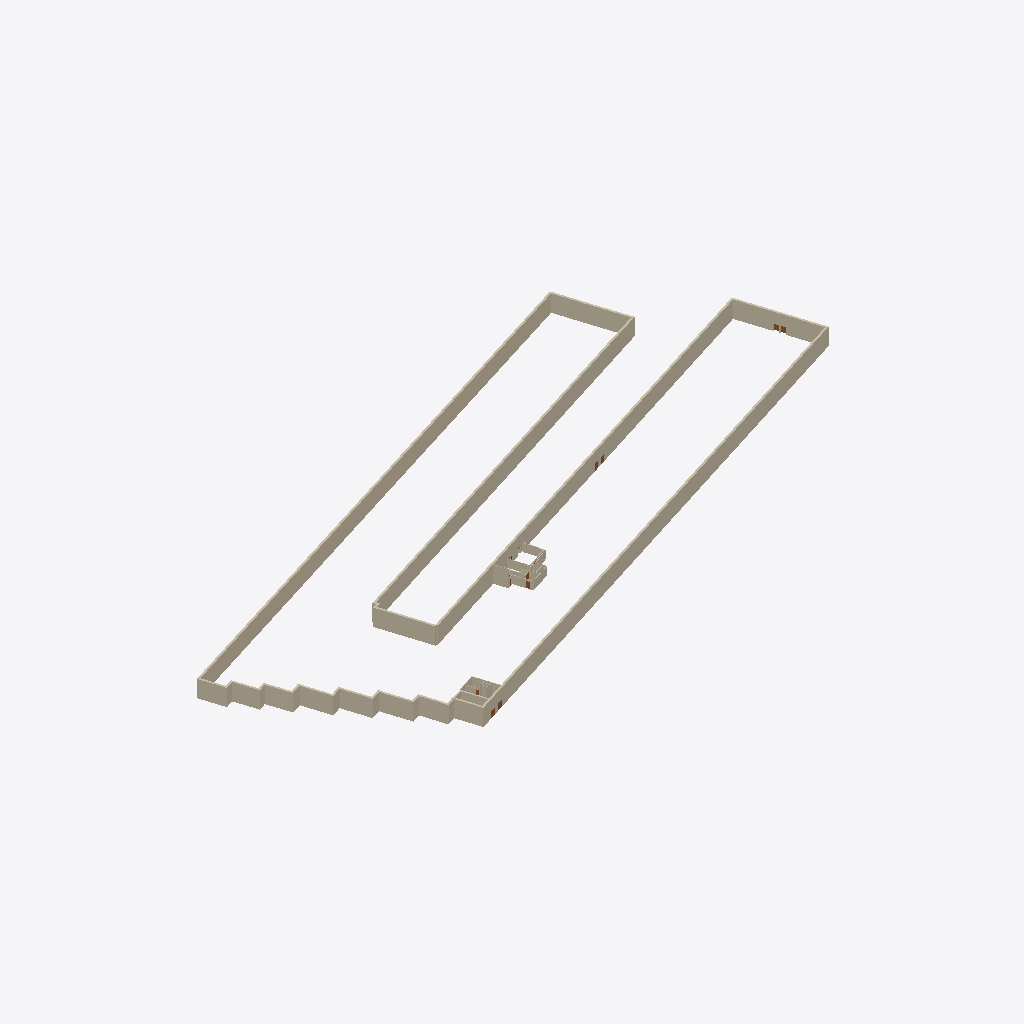
Isometric view of an IFC building model (IFC-SPF (STEP), schema IFC2X3, length unit millimetre), seen from the south-west, elements coloured by IFC class: 41 walls (beige), 1 door (brown).
Extent 204.2 m × 107.6 m × 5.5 m (x, y, z). Storeys (1): 1. floor at 4.11 m. Elements (97): 72 IfcWallStandardCase, 24 IfcDoor, 1 IfcBuildingElementProxy.

HEADER;
FILE_DESCRIPTION(('ViewDefinition [CoordinationView_V2.0]'),'2;1');
FILE_NAME('0001','2024-11-08T12:47:20',(''),(''),'ODA IFC SDK 22.8','22.1.10.541 - Exporter 22.1.10.541 - Alternate UI 22.1.10.541','');
FILE_SCHEMA(('IFC2X3'));
ENDSEC;
DATA;
#92=IFCPROJECT('0RCLrQrzDBdv3Y7GNYr5eM',#20,'0001',$,$,'Project Name','Project Status',(#87),#84);
#173=IFCSITE('0RCLrQrzDBdv3Y7GNYr5eK',#20,'Default',$,$,#172,$,$,.ELEMENT.,$,$,$,$,$);
#94=IFCBUILDING('0RCLrQrzDBdv3Y7GNYr5eN',#20,'',$,$,#16,$,'',.ELEMENT.,$,$,$);
#102=IFCBUILDINGSTOREY('0RCLrQrzDBdv3Y7GKTAwJH',#20,'1. floor',$,'Level:8mm Head',#101,$,'1. floor',.ELEMENT.,4105.0);
#1545=IFCWALLSTANDARDCASE('1jJYks5U5Ekw97SYhGGvQD',#20,'Basic Wall:Outside wall - Brick on Mtl_Kaapelitehdas:351613',$,'Basic Wall:Outside wall - Brick on Mtl_Kaapelitehdas',#1520,#1544,'351613');
#2049=IFCWALLSTANDARDCASE('1jJYks5U5Ekw97SYhGGx4f',#20,'Basic Wall:Outside wall - Brick on Mtl_Kaapelitehdas:359129',$,'Basic Wall:Outside wall - Brick on Mtl_Kaapelitehdas',#2033,#2048,'359129');
#2245=IFCWALLSTANDARDCASE('0USnq4u$D2DOivrYhdJqO6',#20,'Basic Wall:Outside wall - Brick on Mtl_Kaapelitehdas:373009',$,'Basic Wall:Outside wall - Brick on Mtl_Kaapelitehdas',#2233,#2244,'373009');
#2214=IFCWALLSTANDARDCASE('0USnq4u$D2DOivrYhdJqT8',#20,'Basic Wall:Outside wall - Brick on Mtl_Kaapelitehdas:372831',$,'Basic Wall:Outside wall - Brick on Mtl_Kaapelitehdas',#2197,#2213,'372831');
#2080=IFCWALLSTANDARDCASE('0USnq4u$D2DOivrYhdJrpA',#20,'Basic Wall:Outside wall - Brick on Mtl_Kaapelitehdas:371677',$,'Basic Wall:Outside wall - Brick on Mtl_Kaapelitehdas',#2068,#2079,'371677');
#2279=IFCWALLSTANDARDCASE('0USnq4u$D2DOivrYhdJqIP',#20,'Basic Wall:Outside wall - Brick on Mtl_Kaapelitehdas:373646',$,'Basic Wall:Outside wall - Brick on Mtl_Kaapelitehdas',#2264,#2278,'373646');
#2111=IFCWALLSTANDARDCASE('0USnq4u$D2DOivrYhdJrjA',#20,'Basic Wall:Outside wall - Brick on Mtl_Kaapelitehdas:371805',$,'Basic Wall:Outside wall - Brick on Mtl_Kaapelitehdas',#2099,#2110,'371805');
#1777=IFCWALLSTANDARDCASE('1jJYks5U5Ekw97SYhGGwdU',#20,'Basic Wall:Outside wall - Brick on Mtl_Kaapelitehdas:352814',$,'Basic Wall:Outside wall - Brick on Mtl_Kaapelitehdas',#1761,#1776,'352814');
#3627=IFCWALLSTANDARDCASE('1Tn7s2TRD7vOrxgDEs7OaW',#20,'Basic Wall:Outside wall - Brick on Mtl_Kaapelitehdas:385985',$,'Basic Wall:Outside wall - Brick on Mtl_Kaapelitehdas',#3610,#3626,'385985');
#3556=IFCWALLSTANDARDCASE('1Tn7s2TRD7vOrxgDEs7Oks',#20,'Basic Wall:Outside wall - Brick on Mtl_Kaapelitehdas:385367',$,'Basic Wall:Outside wall - Brick on Mtl_Kaapelitehdas',#3540,#3555,'385367');
#2014=IFCWALLSTANDARDCASE('1jJYks5U5Ekw97SYhGGxqL',#20,'Basic Wall:Outside wall - Brick on Mtl_Kaapelitehdas:358117',$,'Basic Wall:Outside wall - Brick on Mtl_Kaapelitehdas',#1998,#2013,'358117');
#1637=IFCWALLSTANDARDCASE('1jJYks5U5Ekw97SYhGGvIz',#20,'Basic Wall:Outside wall - Brick on Mtl_Kaapelitehdas:352077',$,'Basic Wall:Outside wall - Brick on Mtl_Kaapelitehdas',#1619,#1636,'352077');
#1707=IFCWALLSTANDARDCASE('1jJYks5U5Ekw97SYhGGwhW',#20,'Basic Wall:Outside wall - Brick on Mtl_Kaapelitehdas:352528',$,'Basic Wall:Outside wall - Brick on Mtl_Kaapelitehdas',#1691,#1706,'352528');
#1948=IFCWALLSTANDARDCASE('1jJYks5U5Ekw97SYhGGxvy',#20,'Basic Wall:Outside wall - Brick on Mtl_Kaapelitehdas:357772',$,'Basic Wall:Outside wall - Brick on Mtl_Kaapelitehdas',#1932,#1947,'357772');
#1882=IFCWALLSTANDARDCASE('1jJYks5U5Ekw97SYhGGx_5',#20,'Basic Wall:Outside wall - Brick on Mtl_Kaapelitehdas:357493',$,'Basic Wall:Outside wall - Brick on Mtl_Kaapelitehdas',#1866,#1881,'357493');
#3658=IFCWALLSTANDARDCASE('1z0f1ClgvAJvXqhlOi1ZBe',#20,'Basic Wall:Interior - Blockwork 100:386326',$,'Basic Wall:Interior - Blockwork 100',#3646,#3657,'386326');
#2315=IFCWALLSTANDARDCASE('0Qn3FOqo93VwfcOrwxUPrq',#20,'Basic Wall:Interior - Blockwork 450:376288',$,'Basic Wall:Interior - Blockwork 450',#2298,#2314,'376288');
#1847=IFCWALLSTANDARDCASE('1jJYks5U5Ekw97SYhGGxWH',#20,'Basic Wall:Outside wall - Brick on Mtl_Kaapelitehdas:357345',$,'Basic Wall:Outside wall - Brick on Mtl_Kaapelitehdas',#1831,#1846,'357345');
#3591=IFCWALLSTANDARDCASE('1Tn7s2TRD7vOrxgDEs7Oju',#20,'Basic Wall:Outside wall - Brick on Mtl_Kaapelitehdas:385433',$,'Basic Wall:Outside wall - Brick on Mtl_Kaapelitehdas',#3575,#3590,'385433');
#3720=IFCWALLSTANDARDCASE('1z0f1ClgvAJvXqhlOi1Z5q',#20,'Basic Wall:Interior - Blockwork 100:386698',$,'Basic Wall:Interior - Blockwork 100',#3708,#3719,'386698');
#2572=IFCWALLSTANDARDCASE('0Qn3FOqo93VwfcOrwxUUpI',#20,'Basic Wall:Interior - Blockwork 100:379974',$,'Basic Wall:Interior - Blockwork 100',#2560,#2571,'379974');
#1672=IFCWALLSTANDARDCASE('1jJYks5U5Ekw97SYhGGwkd',#20,'Basic Wall:Outside wall - Brick on Mtl_Kaapelitehdas:352343',$,'Basic Wall:Outside wall - Brick on Mtl_Kaapelitehdas',#1656,#1671,'352343');
#1812=IFCWALLSTANDARDCASE('1jJYks5U5Ekw97SYhGGwap',#20,'Basic Wall:Outside wall - Brick on Mtl_Kaapelitehdas:352963',$,'Basic Wall:Outside wall - Brick on Mtl_Kaapelitehdas',#1796,#1811,'352963');
#1742=IFCWALLSTANDARDCASE('1jJYks5U5Ekw97SYhGGwfK',#20,'Basic Wall:Outside wall - Brick on Mtl_Kaapelitehdas:352676',$,'Basic Wall:Outside wall - Brick on Mtl_Kaapelitehdas',#1726,#1741,'352676');
#1913=IFCWALLSTANDARDCASE('1jJYks5U5Ekw97SYhGGxxq',#20,'Basic Wall:Outside wall - Brick on Mtl_Kaapelitehdas:357636',$,'Basic Wall:Outside wall - Brick on Mtl_Kaapelitehdas',#1901,#1912,'357636');
#4808=IFCWALLSTANDARDCASE('1z0f1ClgvAJvXqhlOi1ZWT',#20,'Basic Wall:Interior - Blockwork 100:389091',$,'Basic Wall:Interior - Blockwork 100',#4792,#4807,'389091');
#1979=IFCWALLSTANDARDCASE('1jJYks5U5Ekw97SYhGGxth',#20,'Basic Wall:Outside wall - Brick on Mtl_Kaapelitehdas:357915',$,'Basic Wall:Outside wall - Brick on Mtl_Kaapelitehdas',#1967,#1978,'357915');
#3751=IFCWALLSTANDARDCASE('1z0f1ClgvAJvXqhlOi1Z3u',#20,'Basic Wall:Interior - Blockwork 100:386822',$,'Basic Wall:Interior - Blockwork 100',#3739,#3750,'386822');
#4021=IFCWALLSTANDARDCASE('1z0f1ClgvAJvXqhlOi1ZwY',#20,'Basic Wall:Interior - Blockwork 100:387420',$,'Basic Wall:Interior - Blockwork 100',#4006,#4020,'387420');
#4416=IFCWALLSTANDARDCASE('1z0f1ClgvAJvXqhlOi1Zls',#20,'Basic Wall:Interior - Blockwork 100:388104',$,'Basic Wall:Interior - Blockwork 100',#4397,#4415,'388104');
#2665=IFCWALLSTANDARDCASE('0Qn3FOqo93VwfcOrwxUUsv',#20,'Basic Wall:Interior - Blockwork 100:380205',$,'Basic Wall:Interior - Blockwork 100',#2653,#2664,'380205');
#3287=IFCWALLSTANDARDCASE('1Tn7s2TRD7vOrxgDEs7R6_',#20,'Basic Wall:Interior - Blockwork 100:383839',$,'Basic Wall:Interior - Blockwork 100',#3275,#3286,'383839');
#3925=IFCWALLSTANDARDCASE('1z0f1ClgvAJvXqhlOi1ZyP',#20,'Basic Wall:Interior - Blockwork 100:387303',$,'Basic Wall:Interior - Blockwork 100',#3909,#3924,'387303');
#2498=IFCWALLSTANDARDCASE('0Qn3FOqo93VwfcOrwxUUff',#20,'Basic Wall:Interior - Blockwork 100:379645',$,'Basic Wall:Interior - Blockwork 100',#2486,#2497,'379645');
#2696=IFCWALLSTANDARDCASE('0Qn3FOqo93VwfcOrwxUUt$',#20,'Basic Wall:Interior - Blockwork 100:380267',$,'Basic Wall:Interior - Blockwork 100',#2684,#2695,'380267');
#2178=IFCWALLSTANDARDCASE('0USnq4u$D2DOivrYhdJrhU',#20,'Basic Wall:Outside wall - Brick on Mtl_Kaapelitehdas:372169',$,'Basic Wall:Outside wall - Brick on Mtl_Kaapelitehdas',#2161,#2177,'372169');
#3787=IFCWALLSTANDARDCASE('1z0f1ClgvAJvXqhlOi1Z2Y',#20,'Basic Wall:Interior - Blockwork 100:386908',$,'Basic Wall:Interior - Blockwork 100',#3770,#3786,'386908');
#4130=IFCWALLSTANDARDCASE('1z0f1ClgvAJvXqhlOi1Zu0',#20,'Basic Wall:Interior - Blockwork 100:387582',$,'Basic Wall:Interior - Blockwork 100',#4110,#4129,'387582');
#2603=IFCWALLSTANDARDCASE('0Qn3FOqo93VwfcOrwxUUmv',#20,'Basic Wall:Interior - Blockwork 100:380077',$,'Basic Wall:Interior - Blockwork 100',#2591,#2602,'380077');
#2370=IFCWALLSTANDARDCASE('0Qn3FOqo93VwfcOrwxUPuI',#20,'Basic Wall:Interior - Blockwork 450:376454',$,'Basic Wall:Interior - Blockwork 450',#2355,#2369,'376454');
#3818=IFCWALLSTANDARDCASE('1z0f1ClgvAJvXqhlOi1Z0Y',#20,'Basic Wall:Interior - Blockwork 100:387036',$,'Basic Wall:Interior - Blockwork 100',#3806,#3817,'387036');
#5144=IFCDOOR('1z0f1ClgvAJvXqhlOi1YIi',#20,'Door-Double-Flush_Panel:1740X2032X2:389970',$,'Door-Double-Flush_Panel:1740X2032X2',#5499,#5139,'389970',2032.0,1470.0);
ENDSEC;